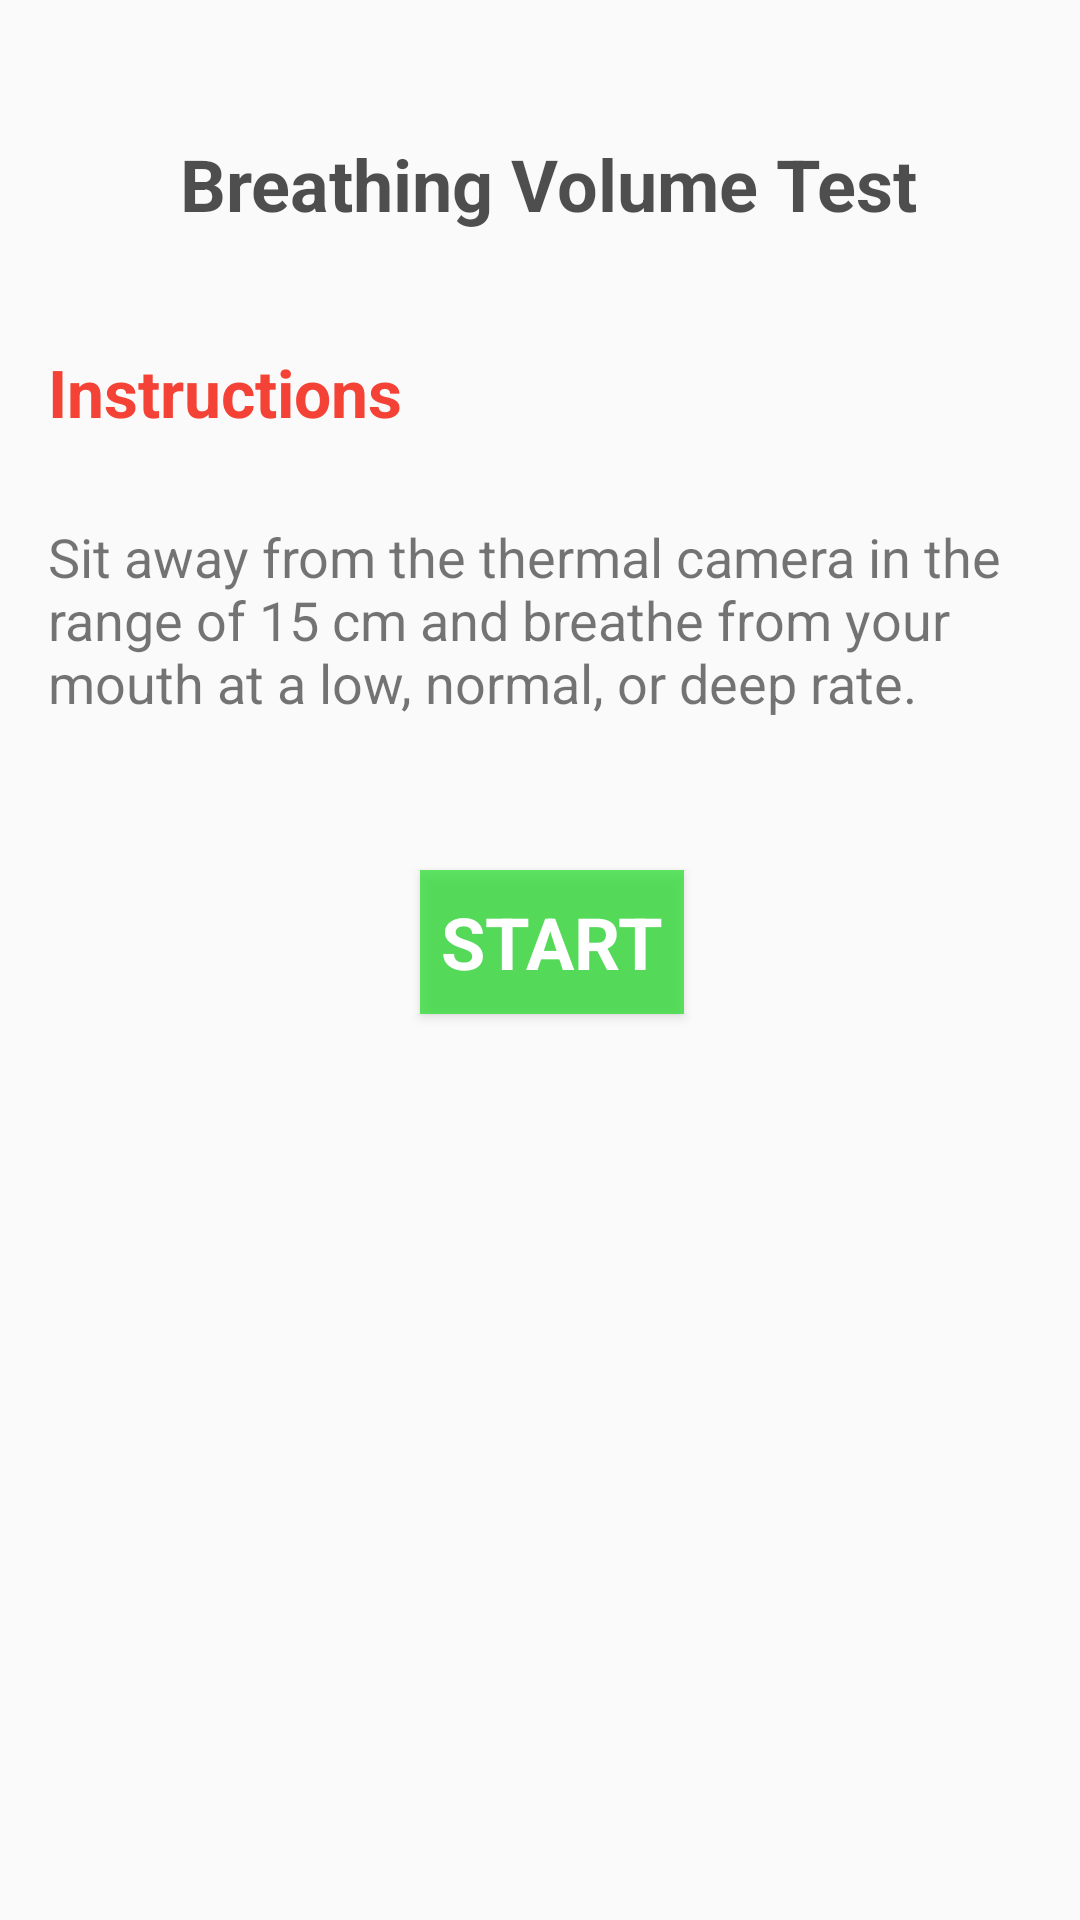

Here is an Android app screen rendered from its layout file. Give the layout XML and the strings, colors and styles it references.
<!-- AndroidManifest.xml: application theme AppTheme -->
<!-- res/layout/activity_2.xml -->
<?xml version="1.0" encoding="utf-8"?>
<android.support.constraint.ConstraintLayout xmlns:android="http://schemas.android.com/apk/res/android"
    xmlns:app="http://schemas.android.com/apk/res-auto"
    xmlns:tools="http://schemas.android.com/tools"
    android:id="@+id/relativeLayout"
    android:layout_width="match_parent"
    android:layout_height="match_parent"
    tools:context=".MainActivity">

    <TextView
        android:id="@+id/textView2"
        android:layout_width="wrap_content"
        android:layout_height="wrap_content"
        android:layout_marginStart="60dp"
        android:layout_marginTop="45dp"
        android:text="Breathing Volume Test"
        android:textColor="#B0000000"
        android:textSize="24sp"
        android:textStyle="bold"
        app:layout_constraintStart_toStartOf="parent"
        app:layout_constraintTop_toTopOf="parent" />

    <TextView
        android:id="@+id/textView1"
        android:layout_width="342dp"
        android:layout_height="83dp"
        android:layout_marginStart="16dp"
        android:layout_marginTop="28dp"
        android:text="Sit away from the thermal camera in the range of 15 cm and breathe from your mouth at a low, normal, or deep rate."
        android:textSize="18sp"
        app:layout_constraintStart_toStartOf="parent"
        app:layout_constraintTop_toBottomOf="@id/textView" />

    <TextView
        android:id="@+id/textView"
        android:layout_width="wrap_content"
        android:layout_height="wrap_content"
        android:layout_marginStart="16dp"
        android:layout_marginTop="116dp"
        android:text="Instructions"
        android:textColor="#F44336"
        android:textSize="22sp"
        android:textStyle="bold"
        app:layout_constraintStart_toStartOf="parent"
        app:layout_constraintTop_toTopOf="parent" />

    <Button
        android:id="@+id/button6"
        android:layout_width="wrap_content"
        android:layout_height="0dp"
        android:layout_marginStart="140dp"
        android:layout_marginTop="290dp"
        android:background="#B01CDC24"
        android:fontFamily="sans-serif"
        android:text="Start"
        android:textColor="#FFFFFF"
        android:textSize="24sp"
        android:textStyle="bold"
        app:layout_constraintStart_toStartOf="parent"
        app:layout_constraintTop_toTopOf="parent" />

</android.support.constraint.ConstraintLayout>
<!-- resources referenced by this layout -->
<resources>
  <style name="AppTheme" parent="Theme.AppCompat.Light.DarkActionBar">
          
      </style>
</resources>
